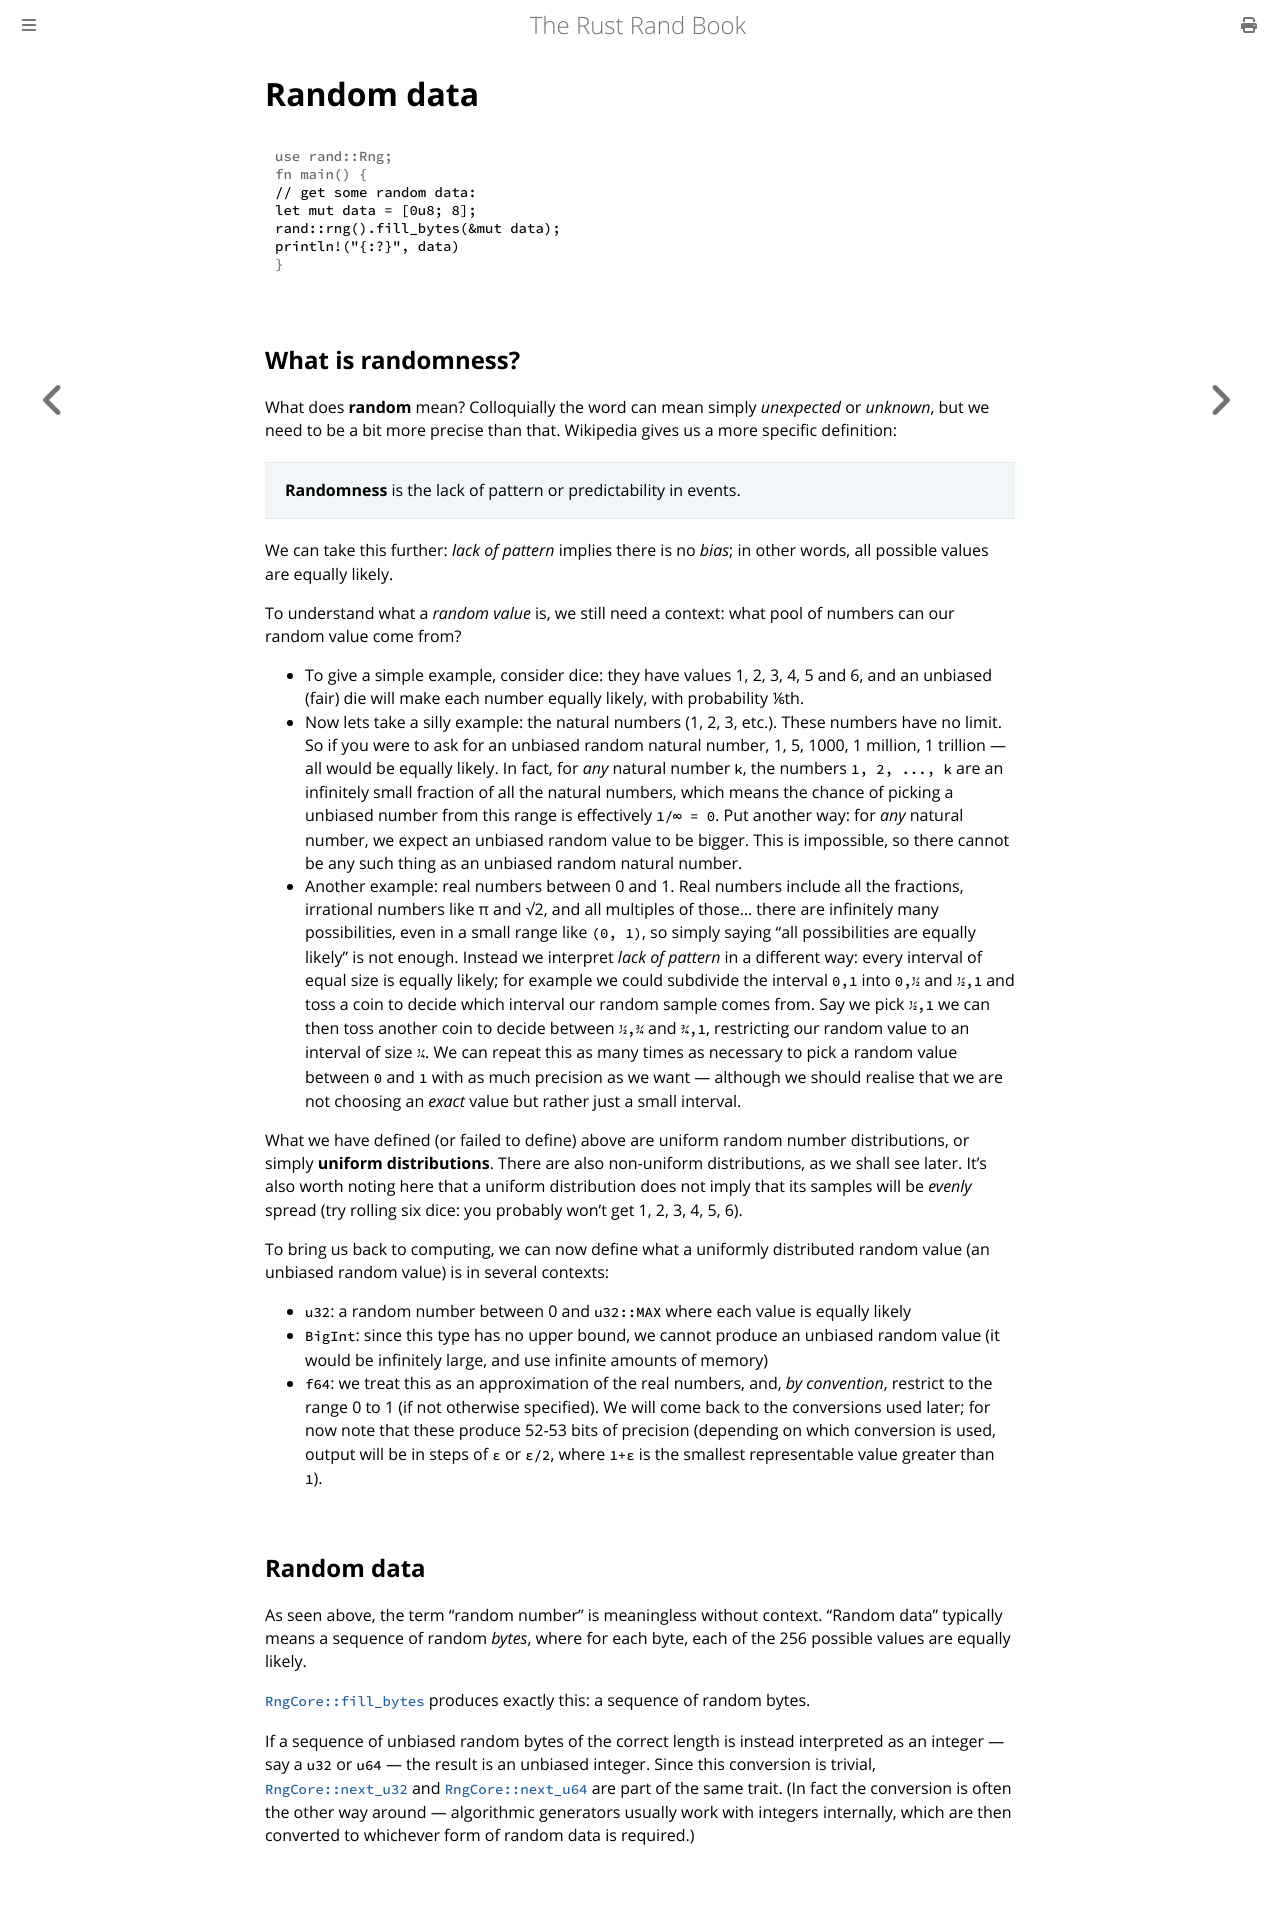

repository: rust-random/book · page: guide-data.html · generator: mdbook

# Random data

```rust
# use rand::Rng;
# fn main() {
// get some random data:
let mut data = [0u8; 8];
rand::rng().fill_bytes(&mut data);
println!("{:?}", data)
# }
```

## What is randomness?

What does **random** mean? Colloquially the word can mean simply *unexpected*
or *unknown*, but we need to be a bit more precise than that. Wikipedia gives us
a more specific definition:

> **Randomness** is the lack of pattern or predictability in events.

We can take this further: *lack of pattern* implies there is no *bias*; in
other words, all possible values are equally likely.

To understand what a *random value* is, we still need a context: what pool of
numbers can our random value come from?

-   To give a simple example, consider dice: they have values 1, 2, 3, 4, 5 and
    6, and an unbiased (fair) die will make each number equally likely, with
    probability ⅙th.
-   Now lets take a silly example: the natural numbers (1, 2, 3, etc.). These
    numbers have no limit. So if you were to ask for an unbiased random
    natural number, 1, 5, 1000, 1 million, 1 trillion — all would be equally
    likely. In fact, for *any* natural number `k`, the numbers `1, 2, ..., k`
    are an infinitely small fraction of all the natural numbers, which means the
    chance of picking a unbiased number from this range is effectively `1/∞ = 0`.
    Put another way: for *any* natural number, we expect an unbiased random
    value to be bigger. This is impossible, so there cannot be any such thing as
    an unbiased random natural number.
-   Another example: real numbers between 0 and 1. Real numbers include all the
    fractions, irrational numbers like π and √2, and all multiples of those...
    there are infinitely many possibilities, even in a small range like `(0, 1)`,
    so simply saying "all possibilities are equally likely" is not enough.
    Instead we interpret *lack of pattern* in a different way: every interval
    of equal size is equally likely; for example we could subdivide the interval
    `0,1` into `0,½` and `½,1` and toss a coin to decide which interval our
    random sample comes from. Say we pick `½,1` we can then toss another coin to
    decide between `½,¾` and `¾,1`, restricting our random value to an interval
    of size `¼`. We can repeat this as many times as necessary to pick a random
    value between `0` and `1` with as much precision as we want — although we
    should realise that we are not choosing an *exact* value but rather just a
    small interval.

What we have defined (or failed to define) above are uniform random number
distributions, or simply **uniform distributions**. There are also non-uniform
distributions, as we shall see later. It's also worth noting here that a
uniform distribution does not imply that its samples will be *evenly* spread
(try rolling six dice: you probably won't get 1, 2, 3, 4, 5, 6).

To bring us back to computing, we can now define what a uniformly distributed
random value (an unbiased random value) is in several contexts:

-   `u32`: a random number between 0 and `u32::MAX` where each value is equally
    likely
-   `BigInt`: since this type has no upper bound, we cannot produce an unbiased
    random value (it would be infinitely large, and use infinite amounts of memory)
-   `f64`: we treat this as an approximation of the real numbers, and,
    *by convention*, restrict to the range 0 to 1 (if not otherwise specified).
    We will come back to the conversions used later;
    for now note that these produce 52-53 bits of precision (depending on which
    conversion is used, output will be in steps of `ε` or `ε/2`, where `1+ε` is
    the smallest representable value greater than `1`).

## Random data

As seen above, the term "random number" is meaningless without context. "Random
data" typically means a sequence of random *bytes*, where for each byte, each of
the 256 possible values are equally likely.

[`RngCore::fill_bytes`] produces exactly this: a sequence of random bytes.

If a sequence of unbiased random bytes of the correct length is instead
interpreted as an integer — say a `u32` or `u64` — the result is an unbiased
integer. Since this conversion is trivial, [`RngCore::next_u32`] and
[`RngCore::next_u64`] are part of the same trait. (In fact the conversion is
often the other way around — algorithmic generators usually work with integers
internally, which are then converted to whichever form of random data is
required.)

[`RngCore::fill_bytes`]: https://docs.rs/rand_core/latest/rand_core/trait.RngCore.html#tymethod.fill_bytes
[`RngCore::next_u32`]: https://docs.rs/rand_core/latest/rand_core/trait.RngCore.html#tymethod.next_u32
[`RngCore::next_u64`]: https://docs.rs/rand_core/latest/rand_core/trait.RngCore.html#tymethod.next_u64
